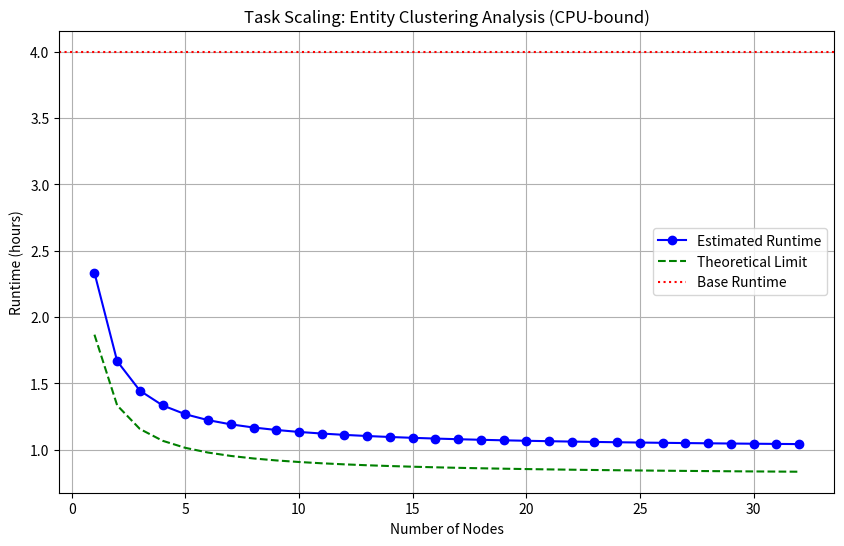
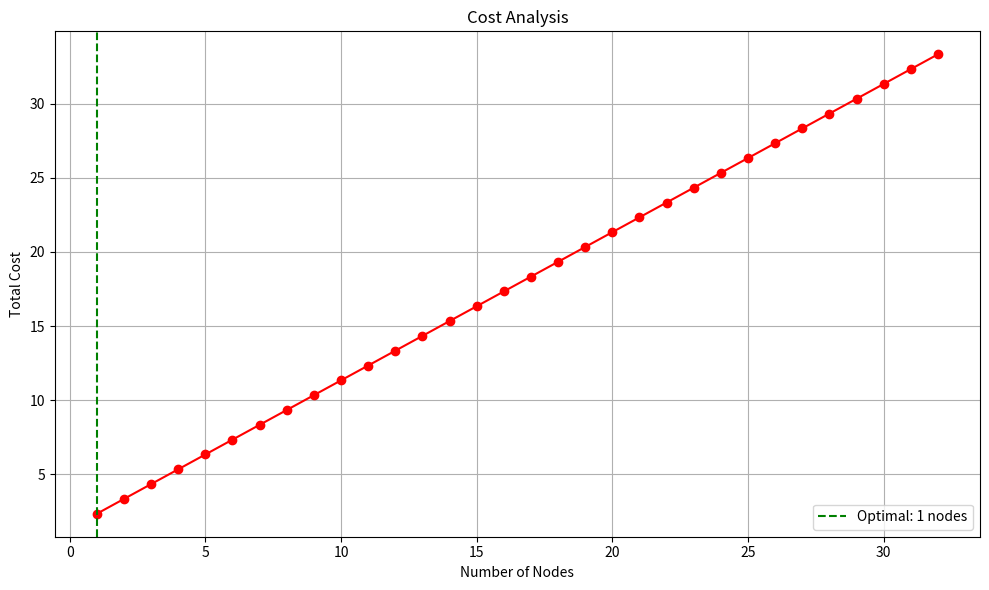

Reproduce these figures in Python, in order.
import math
import pandas as pd
import numpy as np
import matplotlib.pyplot as plt
from enum import Enum

class TaskType(Enum):
    CPU_BOUND = "CPU-bound"
    MEMORY_BOUND = "Memory-bound"
    IO_BOUND = "IO-bound"
    BALANCED = "Balanced"

class ResourceCalculator:
    """
    A calculator for estimating task completion times and optimal resource allocation
    """
    
    def __init__(self):
        # Define standard HPC configurations
        self.hpc_configs = {
            'small': {'cores_per_node': 24, 'memory_per_node': 128, 'cost_per_node_hour': 1.0},
            'medium': {'cores_per_node': 48, 'memory_per_node': 256, 'cost_per_node_hour': 2.0},
            'large': {'cores_per_node': 96, 'memory_per_node': 512, 'cost_per_node_hour': 4.0},
            'gpu': {'cores_per_node': 24, 'memory_per_node': 256, 'gpus_per_node': 4, 'cost_per_node_hour': 6.0}
        }
        
        # Amdahl's Law coefficient - higher means better parallelization
        self.parallelization_efficiency = 0.8
        
        # Resource bottleneck impact factors
        self.bottleneck_factors = {
            TaskType.CPU_BOUND: {'cpu': 0.8, 'memory': 0.1, 'io': 0.1},
            TaskType.MEMORY_BOUND: {'cpu': 0.2, 'memory': 0.7, 'io': 0.1},
            TaskType.IO_BOUND: {'cpu': 0.2, 'memory': 0.1, 'io': 0.7},
            TaskType.BALANCED: {'cpu': 0.4, 'memory': 0.3, 'io': 0.3}
        }
    
    def calculate_completion_time(self, task_spec, available_resources):
        """
        Calculate estimated completion time based on task specifications and available resources
        
        Parameters:
        - task_spec: dict containing task requirements
            - base_runtime_hours: baseline runtime with ideal resources
            - required_memory_gb: memory required by the task
            - required_cores: ideal number of CPU cores
            - task_type: TaskType enum indicating bottleneck characteristics
            - parallelizable_percentage: percentage of task that can be parallelized (0-100)
        
        - available_resources: dict containing available resources
            - memory_gb: available memory in GB
            - cpu_cores: available CPU cores
            - io_speed_mbps: I/O throughput in MB/s
        
        Returns:
        - dict with estimated completion time and limiting factors
        """
        # Extract task requirements
        base_runtime = task_spec['base_runtime_hours']
        required_memory = task_spec['required_memory_gb']
        required_cores = task_spec['required_cores']
        task_type = task_spec['task_type']
        parallelizable_pct = task_spec['parallelizable_percentage'] / 100.0
        
        # Calculate resource constraint factors
        memory_factor = self._calculate_memory_constraint(required_memory, available_resources['memory_gb'])
        cpu_factor = self._calculate_cpu_constraint(required_cores, available_resources['cpu_cores'], parallelizable_pct)
        io_factor = self._calculate_io_constraint(task_spec.get('io_intensity', 0.5), available_resources['io_speed_mbps'])
        
        # Get task-specific weightings for different resource types
        weights = self.bottleneck_factors[task_type]
        
        # Calculate weighted constraint factor
        constraint_factor = (
            weights['cpu'] * cpu_factor +
            weights['memory'] * memory_factor +
            weights['io'] * io_factor
        )
        
        # Estimated completion time (never less than base runtime)
        estimated_time = max(base_runtime, base_runtime * constraint_factor)
        
        # Determine limiting factor
        factors = {
            'CPU': cpu_factor * weights['cpu'],
            'Memory': memory_factor * weights['memory'],
            'I/O': io_factor * weights['io']
        }
        limiting_factor = max(factors, key=factors.get)
        
        return {
            'estimated_hours': estimated_time,
            'limiting_factor': limiting_factor,
            'constraint_factors': {
                'memory': memory_factor,
                'cpu': cpu_factor,
                'io': io_factor
            },
            'weighted_constraint': constraint_factor
        }
    
    def _calculate_memory_constraint(self, required_gb, available_gb):
        """Calculate memory constraint factor"""
        if required_gb <= available_gb:
            return 1.0
        else:
            # Memory constraints cause swapping/thrashing, which has non-linear performance impact
            # Simplified model: quadratic penalty when exceeding available memory
            memory_ratio = required_gb / available_gb
            return memory_ratio * memory_ratio
    
    def _calculate_cpu_constraint(self, required_cores, available_cores, parallelizable_pct):
        """Calculate CPU constraint factor using Amdahl's Law"""
        if required_cores <= available_cores:
            return 1.0
        
        # Non-parallelizable portion
        serial_fraction = 1.0 - parallelizable_pct
        
        # Amdahl's Law
        speedup = 1 / (serial_fraction + (parallelizable_pct / (available_cores / required_cores)))
        
        # Constraint factor (inverse of speedup relative to ideal case)
        constraint = required_cores / (available_cores * speedup)
        
        return max(1.0, constraint)
    
    def _calculate_io_constraint(self, io_intensity, available_io_speed):
        """Calculate I/O constraint factor"""
        # Simple linear model for I/O constraints
        # Assumes baseline of 500 MB/s
        baseline_io = 500
        
        if io_intensity <= 0.2:  # Low I/O intensity
            return 1.0
        else:
            io_ratio = available_io_speed / baseline_io
            # Adjust based on I/O intensity
            constraint = 1 + (io_intensity * (1 - io_ratio))
            return max(1.0, constraint)
    
    def should_request_hpc(self, task_spec, available_resources, deadline_hours=None):
        """
        Determine if HPC resources should be requested
        
        Parameters:
        - task_spec: task specification dictionary
        - available_resources: available resource dictionary
        - deadline_hours: optional deadline in hours
        
        Returns:
        - dict with decision and reasoning
        """
        # Calculate estimated completion time with current resources
        time_estimate = self.calculate_completion_time(task_spec, available_resources)
        
        # Check if current resources are sufficient
        memory_sufficient = task_spec['required_memory_gb'] <= available_resources['memory_gb']
        
        # Determine if task is HPC-suitable
        hpc_suitable = (
            task_spec['parallelizable_percentage'] > 40 and  # At least 40% parallelizable
            task_spec['base_runtime_hours'] > 1.0  # At least 1 hour baseline runtime
        )
        
        # Decision logic with deadline if provided
        if deadline_hours:
            can_meet_deadline = time_estimate['estimated_hours'] < deadline_hours
            
            if not memory_sufficient:
                return {
                    'request_hpc': True,
                    'reason': 'Task exceeds local memory capacity',
                    'urgency': 'Critical'
                }
            elif not can_meet_deadline and hpc_suitable:
                return {
                    'request_hpc': True,
                    'reason': f'Cannot meet deadline of {deadline_hours} hours with local resources',
                    'urgency': 'High'
                }
            elif time_estimate['estimated_hours'] > 24 and hpc_suitable:
                return {
                    'request_hpc': True,
                    'reason': 'Task runtime exceeds 24 hours on local resources',
                    'urgency': 'Medium'
                }
            else:
                return {
                    'request_hpc': False,
                    'reason': 'Local resources sufficient for deadline',
                    'urgency': 'Low'
                }
        else:
            # Decision without deadline constraint
            if not memory_sufficient:
                return {
                    'request_hpc': True,
                    'reason': 'Task exceeds local memory capacity',
                    'urgency': 'High'
                }
            elif time_estimate['estimated_hours'] > 48 and hpc_suitable:
                return {
                    'request_hpc': True,
                    'reason': 'Task runtime exceeds 48 hours on local resources',
                    'urgency': 'Medium'
                }
            elif time_estimate['estimated_hours'] > 8 and hpc_suitable:
                return {
                    'request_hpc': True,
                    'reason': 'Task runtime significant; HPC would improve throughput',
                    'urgency': 'Low'
                }
            else:
                return {
                    'request_hpc': False,
                    'reason': 'Local resources sufficient or task not suitable for HPC',
                    'urgency': 'Low'
                }
    
    def recommend_hpc_resources(self, task_spec, deadline_hours=None):
        """
        Recommend optimal HPC resources for a task
        
        Parameters:
        - task_spec: task specification dictionary
        - deadline_hours: optional deadline in hours
        
        Returns:
        - dict with recommended HPC configuration
        """
        # Extract task requirements
        required_memory = task_spec['required_memory_gb']
        required_cores = task_spec['required_cores']
        base_runtime = task_spec['base_runtime_hours']
        parallelizable_pct = task_spec['parallelizable_percentage'] / 100.0
        task_type = task_spec['task_type']
        
        # For GPU tasks, use GPU nodes
        if task_type == 'GPU' or task_spec.get('requires_gpu', False):
            return self._recommend_gpu_resources(task_spec, deadline_hours)
        
        # Determine optimal node type
        if required_memory > 384:
            node_type = 'large'
        elif required_memory > 192:
            node_type = 'medium'
        else:
            node_type = 'small'
        
        # Get node specifications
        node_specs = self.hpc_configs[node_type]
        cores_per_node = node_specs['cores_per_node']
        memory_per_node = node_specs['memory_per_node']
        
        # Calculate nodes needed for memory
        nodes_for_memory = math.ceil(required_memory / memory_per_node)
        
        # Calculate nodes needed for CPU
        if parallelizable_pct > 0.9:  # Highly parallelizable
            # For highly parallelizable tasks, more cores help significantly
            # but with diminishing returns
            target_cores = min(required_cores * 2, required_cores + 96)
            nodes_for_cpu = math.ceil(target_cores / cores_per_node)
        else:
            # Apply Amdahl's Law for parallelizable fraction
            serial_fraction = 1.0 - parallelizable_pct
            
            # Optimal core count based on parallelizable portion
            optimal_cores = min(
                required_cores * 2,  # Don't go too far beyond required
                required_cores + (parallelizable_pct * required_cores)
            )
            
            nodes_for_cpu = math.ceil(optimal_cores / cores_per_node)
        
        # Take the maximum of nodes needed for memory and CPU
        nodes_required = max(nodes_for_memory, nodes_for_cpu)
        
        # Adjust for deadline if provided
        if deadline_hours:
            # Approximate speedup from parallelization
            serial_fraction = 1.0 - parallelizable_pct
            max_speedup = 1 / serial_fraction if serial_fraction > 0 else float('inf')
            
            # Calculate minimum nodes needed to meet deadline
            min_speedup_needed = base_runtime / deadline_hours
            
            if min_speedup_needed < max_speedup:
                # We can meet the deadline with enough nodes
                # Solve for number of nodes based on Amdahl's Law
                if serial_fraction > 0:
                    parallelizable_speedup_needed = parallelizable_pct / (min_speedup_needed - serial_fraction)
                    cores_needed = required_cores / parallelizable_speedup_needed
                    deadline_nodes = math.ceil(cores_needed / cores_per_node)
                    nodes_required = max(nodes_required, deadline_nodes)
        
        # Ensure at least one node
        nodes_required = max(1, nodes_required)
        
        # Calculate total resources
        total_cores = nodes_required * cores_per_node
        total_memory = nodes_required * memory_per_node
        
        # Estimate runtime with these resources
        estimated_runtime = self._estimate_runtime_with_resources(
            task_spec, {'cpu_cores': total_cores, 'memory_gb': total_memory}
        )
        
        # Calculate cost estimate
        cost_estimate = nodes_required * node_specs['cost_per_node_hour'] * estimated_runtime
        
        return {
            'node_type': node_type,
            'nodes_required': nodes_required,
            'total_cores': total_cores,
            'total_memory_gb': total_memory,
            'estimated_runtime_hours': estimated_runtime,
            'cost_estimate': cost_estimate,
            'slurm_parameters': self._generate_slurm_parameters(
                nodes_required, node_type, estimated_runtime
            )
        }
    
    def _recommend_gpu_resources(self, task_spec, deadline_hours=None):
        """Recommend GPU resources for GPU-intensive tasks"""
        node_specs = self.hpc_configs['gpu']
        
        # GPU tasks often need 1-4 GPUs
        gpus_required = task_spec.get('required_gpus', 1)
        
        # Calculate number of nodes based on GPUs required
        nodes_required = math.ceil(gpus_required / node_specs['gpus_per_node'])
        
        # Check if memory is sufficient
        memory_required = task_spec['required_memory_gb']
        memory_per_node = node_specs['memory_per_node']
        
        nodes_for_memory = math.ceil(memory_required / memory_per_node)
        nodes_required = max(nodes_required, nodes_for_memory)
        
        # Calculate total resources
        total_cores = nodes_required * node_specs['cores_per_node']
        total_memory = nodes_required * memory_per_node
        total_gpus = nodes_required * node_specs['gpus_per_node']
        
        # Estimate runtime
        # GPU tasks scale differently - we need to consider GPU scaling factor
        gpu_speedup = min(gpus_required, total_gpus) / gpus_required
        parallelizable_pct = task_spec['parallelizable_percentage'] / 100.0
        
        # Apply modified Amdahl's Law for GPU tasks
        serial_fraction = 1.0 - parallelizable_pct
        speedup = 1 / (serial_fraction + (parallelizable_pct / gpu_speedup))
        
        estimated_runtime = task_spec['base_runtime_hours'] / speedup
        
        # Calculate cost
        cost_estimate = nodes_required * node_specs['cost_per_node_hour'] * estimated_runtime
        
        return {
            'node_type': 'gpu',
            'nodes_required': nodes_required,
            'total_cores': total_cores,
            'total_memory_gb': total_memory,
            'total_gpus': total_gpus,
            'estimated_runtime_hours': estimated_runtime,
            'cost_estimate': cost_estimate,
            'slurm_parameters': self._generate_slurm_parameters(
                nodes_required, 'gpu', estimated_runtime, gpus_required
            )
        }
    
    def _estimate_runtime_with_resources(self, task_spec, resources):
        """Estimate runtime with specified resources"""
        # Extract task requirements
        base_runtime = task_spec['base_runtime_hours']
        required_cores = task_spec['required_cores']
        parallelizable_pct = task_spec['parallelizable_percentage'] / 100.0
        
        # Calculate speedup based on available cores
        serial_fraction = 1.0 - parallelizable_pct
        available_cores = resources['cpu_cores']
        
        # Apply Amdahl's Law
        if serial_fraction > 0:
            speedup = 1 / (serial_fraction + (parallelizable_pct * required_cores / available_cores))
        else:
            # Perfect parallelization (theoretical)
            speedup = available_cores / required_cores
        
        # Apply efficiency factor for realistic scaling
        effective_speedup = speedup * self.parallelization_efficiency
        
        # Calculate estimated runtime
        estimated_runtime = base_runtime / effective_speedup
        
        # Ensure runtime is never less than ideal case
        return max(estimated_runtime, base_runtime * serial_fraction)
    
    def _generate_slurm_parameters(self, nodes, node_type, runtime_hours, gpus=None):
        """Generate SLURM batch script parameters"""
        # Round up runtime to nearest hour and add 20% buffer
        runtime_with_buffer = math.ceil(runtime_hours * 1.2)
        
        # Format as HH:MM:00
        hours = runtime_with_buffer
        minutes = 0
        time_str = f"{hours:02d}:{minutes:02d}:00"
        
        # Node-specific parameters
        if node_type == 'gpu':
            partition = 'gpu'
            gpu_param = f"--gpus-per-node={gpus}" if gpus else "--gpus-per-node=1"
        elif node_type == 'large':
            partition = 'bigmem'
            gpu_param = ""
        else:
            partition = 'standard'
            gpu_param = ""
        
        params = {
            'sbatch_command': f"sbatch --nodes={nodes} --partition={partition} --time={time_str} {gpu_param}",
            'partition': partition,
            'time': time_str,
            'nodes': nodes
        }
        
        return params
    
    def visualize_scaling(self, task_spec, max_nodes=32):
        """
        Visualize task scaling with different node counts
        """
        node_type = self.recommend_hpc_resources(task_spec)['node_type']
        node_specs = self.hpc_configs[node_type]
        
        # Calculate estimated runtime for different node counts
        nodes = list(range(1, max_nodes + 1))
        runtimes = []
        
        for n in nodes:
            resources = {
                'cpu_cores': n * node_specs['cores_per_node'],
                'memory_gb': n * node_specs['memory_per_node']
            }
            runtime = self._estimate_runtime_with_resources(task_spec, resources)
            runtimes.append(runtime)
        
        # Ideal scaling (Amdahl's Law limit)
        serial_fraction = 1.0 - (task_spec['parallelizable_percentage'] / 100.0)
        ideal_scaling = [
            task_spec['base_runtime_hours'] * (
                serial_fraction + (1 - serial_fraction) / (n * node_specs['cores_per_node'] / task_spec['required_cores'])
            )
            for n in nodes
        ]
        
        # Plot results
        plt.figure(figsize=(10, 6))
        plt.plot(nodes, runtimes, 'b-', marker='o', label='Estimated Runtime')
        plt.plot(nodes, ideal_scaling, 'g--', label='Theoretical Limit')
        plt.axhline(y=task_spec['base_runtime_hours'], color='r', linestyle=':', label='Base Runtime')
        
        # Format
        plt.xlabel('Number of Nodes')
        plt.ylabel('Runtime (hours)')
        plt.title(f'Task Scaling: {task_spec.get("name", "Task")} ({task_spec["task_type"].value})')
        plt.legend()
        plt.grid(True)
        
        # Cost-efficiency analysis
        cost_per_node = node_specs['cost_per_node_hour']
        total_cost = [n * cost_per_node * runtime for n, runtime in zip(nodes, runtimes)]
        
        plt.figure(figsize=(10, 6))
        plt.plot(nodes, total_cost, 'r-', marker='o')
        plt.xlabel('Number of Nodes')
        plt.ylabel('Total Cost')
        plt.title('Cost Analysis')
        plt.grid(True)
        
        # Find optimal node count for cost efficiency
        min_cost_index = total_cost.index(min(total_cost))
        plt.axvline(x=nodes[min_cost_index], color='g', linestyle='--', 
                   label=f'Optimal: {nodes[min_cost_index]} nodes')
        plt.legend()
        
        plt.tight_layout()
        plt.show()
        
        return {
            'optimal_nodes': nodes[min_cost_index],
            'optimal_runtime': runtimes[min_cost_index],
            'optimal_cost': total_cost[min_cost_index]
        }

# Example usage
if __name__ == "__main__":
    calculator = ResourceCalculator()
    
    # Example task specification
    clustering_task = {
        'name': 'Entity Clustering Analysis',
        'base_runtime_hours': 4.0,              # Baseline runtime with ideal resources
        'required_memory_gb': 64,               # Memory requirement
        'required_cores': 8,                    # Ideal number of cores
        'task_type': TaskType.CPU_BOUND,        # Bottleneck type
        'parallelizable_percentage': 80,        # Percentage that can be parallelized
        'io_intensity': 0.3                     # I/O intensity (0-1)
    }
    
    # Local resources
    local_resources = {
        'memory_gb': 32,
        'cpu_cores': 4,
        'io_speed_mbps': 500
    }
    
    # Calculate estimated time with local resources
    time_estimate = calculator.calculate_completion_time(clustering_task, local_resources)
    print(f"Estimated completion time: {time_estimate['estimated_hours']:.2f} hours")
    print(f"Limiting factor: {time_estimate['limiting_factor']}")
    
    # Determine if HPC resources should be requested
    hpc_decision = calculator.should_request_hpc(clustering_task, local_resources, deadline_hours=12)
    print(f"Request HPC: {hpc_decision['request_hpc']}")
    print(f"Reason: {hpc_decision['reason']}")
    print(f"Urgency: {hpc_decision['urgency']}")
    
    # If HPC is recommended, get optimal resource configuration
    if hpc_decision['request_hpc']:
        hpc_resources = calculator.recommend_hpc_resources(clustering_task, deadline_hours=12)
        print("\nRecommended HPC configuration:")
        print(f"Node type: {hpc_resources['node_type']}")
        print(f"Nodes required: {hpc_resources['nodes_required']}")
        print(f"Total cores: {hpc_resources['total_cores']}")
        print(f"Total memory: {hpc_resources['total_memory_gb']} GB")
        print(f"Estimated runtime: {hpc_resources['estimated_runtime_hours']:.2f} hours")
        print(f"Cost estimate: ${hpc_resources['cost_estimate']:.2f}")
        print(f"SLURM command: {hpc_resources['slurm_parameters']['sbatch_command']}")
    
    # Visualize scaling with different node counts
    scaling_analysis = calculator.visualize_scaling(clustering_task)
    print(f"\nOptimal configuration for cost efficiency:")
    print(f"Optimal nodes: {scaling_analysis['optimal_nodes']}")
    print(f"Runtime with optimal configuration: {scaling_analysis['optimal_runtime']:.2f} hours")
    print(f"Cost with optimal configuration: ${scaling_analysis['optimal_cost']:.2f}")